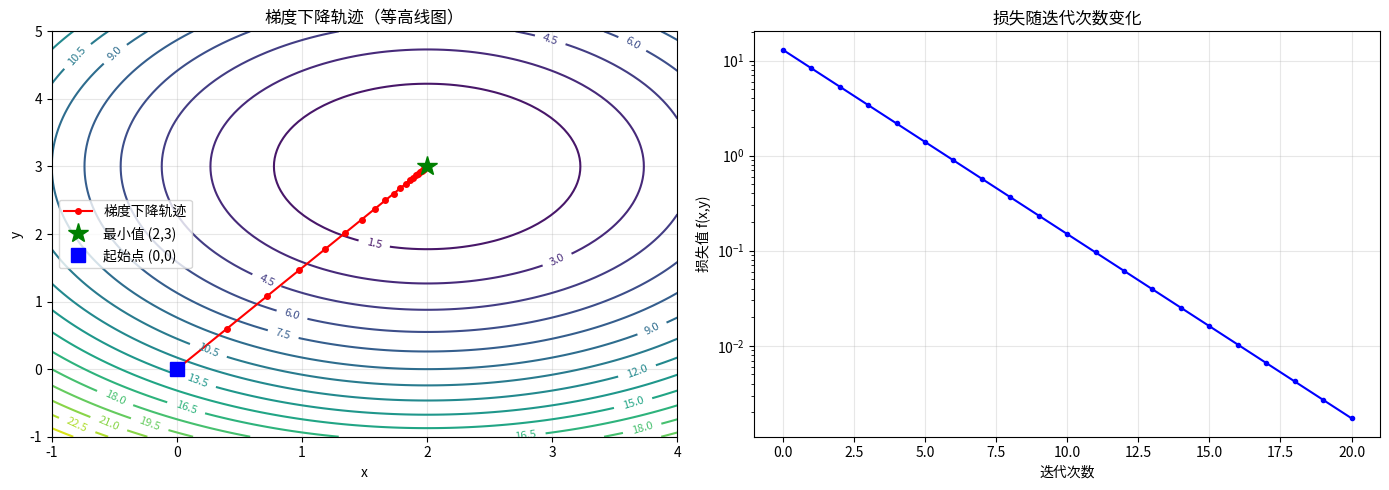

The script that saved this image: (Note: this script raises an exception after producing the figure.)
"""
微积分与梯度演示
运行方式：python 00_数学基础/code/calculus_and_gradients.py
依赖：pip install numpy matplotlib
"""

import numpy as np
import matplotlib.pyplot as plt


def numerical_derivative(f, x, h=1e-7):
    """数值计算导数（有限差分法）"""
    return (f(x + h) - f(x - h)) / (2 * h)


def derivative_basics():
    """导数基础"""
    print("=" * 50)
    print("1. 导数基础")
    print("=" * 50)

    # 定义几个函数
    f1 = lambda x: x ** 2  # f(x) = x²
    f2 = lambda x: np.sin(x)  # f(x) = sin(x)
    f3 = lambda x: np.exp(x)  # f(x) = eˣ

    # 计算导数
    x = 2.0
    print(f"在 x = {x} 处：")
    print(f"  f(x) = x²:     f'({x}) = {numerical_derivative(f1, x):.4f} (理论值: {2*x})")
    print(f"  f(x) = sin(x): f'({x}) = {numerical_derivative(f2, x):.4f} (理论值: {np.cos(x):.4f})")
    print(f"  f(x) = eˣ:     f'({x}) = {numerical_derivative(f3, x):.4f} (理论值: {np.exp(x):.4f})")


def chain_rule():
    """链式法则演示"""
    print("\n" + "=" * 50)
    print("2. 链式法则")
    print("=" * 50)

    # 例1: y = (2x + 1)³
    # 外层函数: u³, 导数 3u²
    # 内层函数: 2x + 1, 导数 2
    # 链式法则: dy/dx = 3(2x+1)² × 2

    def f(x):
        return (2 * x + 1) ** 3

    def df_dx(x):
        # 链式法则计算
        u = 2 * x + 1
        return 3 * u ** 2 * 2

    x = 1.0
    numerical = numerical_derivative(f, x)
    analytical = df_dx(x)

    print(f"函数: y = (2x + 1)³")
    print(f"在 x = {x} 处：")
    print(f"  数值导数: {numerical:.6f}")
    print(f"  解析导数: {analytical:.6f}")
    print(f"  差异: {abs(numerical - analytical):.10f}")

    # 例2: y = sin(x²)
    def g(x):
        return np.sin(x ** 2)

    def dg_dx(x):
        # 链式法则: cos(x²) × 2x
        return np.cos(x ** 2) * 2 * x

    x = 1.5
    numerical = numerical_derivative(g, x)
    analytical = dg_dx(x)

    print(f"\n函数: y = sin(x²)")
    print(f"在 x = {x} 处：")
    print(f"  数值导数: {numerical:.6f}")
    print(f"  解析导数: {analytical:.6f}")


def gradient_basics():
    """梯度基础"""
    print("\n" + "=" * 50)
    print("3. 梯度计算")
    print("=" * 50)

    # 二元函数: f(x, y) = x² + y²
    def f(x, y):
        return x ** 2 + y ** 2

    # 梯度: ∇f = [2x, 2y]
    def gradient(x, y):
        return np.array([2 * x, 2 * y])

    x, y = 1.0, 2.0
    grad = gradient(x, y)
    print(f"函数: f(x, y) = x² + y²")
    print(f"在点 ({x}, {y}) 处：")
    print(f"  f({x}, {y}) = {f(x, y)}")
    print(f"  梯度 ∇f = {grad}")
    print(f"  梯度方向（单位向量）= {grad / np.linalg.norm(grad)}")


def gradient_descent_demo():
    """梯度下降演示"""
    print("\n" + "=" * 50)
    print("4. 梯度下降演示")
    print("=" * 50)

    # 目标函数: f(x, y) = (x-2)² + (y-3)²
    # 最小值在 (2, 3)
    def f(x, y):
        return (x - 2) ** 2 + (y - 3) ** 2

    def gradient(x, y):
        return np.array([2 * (x - 2), 2 * (y - 3)])

    # 初始点
    x, y = 0.0, 0.0
    learning_rate = 0.1
    num_steps = 20

    print(f"目标: 最小化 f(x, y) = (x-2)² + (y-3)²")
    print(f"理论最小值: (2, 3), f = 0")
    print(f"初始点: ({x}, {y}), f = {f(x, y):.4f}")
    print(f"学习率: {learning_rate}")
    print(f"迭代次数: {num_steps}\n")

    # 记录轨迹
    trajectory = [(x, y, f(x, y))]

    for i in range(num_steps):
        grad = gradient(x, y)
        x = x - learning_rate * grad[0]
        y = y - learning_rate * grad[1]
        trajectory.append((x, y, f(x, y)))

        if i % 5 == 0 or i == num_steps - 1:
            print(f"  步骤 {i+1:2d}: x = {x:.4f}, y = {y:.4f}, f = {f(x, y):.6f}")

    print(f"\n最终结果: ({x:.4f}, {y:.4f}), f = {f(x, y):.6f}")
    return trajectory


def visualize_gradient_descent():
    """可视化梯度下降轨迹"""
    print("\n" + "=" * 50)
    print("5. 梯度下降可视化")
    print("=" * 50)

    # 运行梯度下降
    trajectory = gradient_descent_demo()

    # 创建等高线图
    x = np.linspace(-1, 4, 100)
    y = np.linspace(-1, 5, 100)
    X, Y = np.meshgrid(x, y)
    Z = (X - 2) ** 2 + (Y - 3) ** 2

    fig, axes = plt.subplots(1, 2, figsize=(14, 5))

    # 左图：等高线图
    ax1 = axes[0]
    contour = ax1.contour(X, Y, Z, levels=20, cmap='viridis')
    ax1.clabel(contour, inline=True, fontsize=8)

    # 画轨迹
    traj_x = [t[0] for t in trajectory]
    traj_y = [t[1] for t in trajectory]
    ax1.plot(traj_x, traj_y, 'ro-', markersize=4, linewidth=1.5, label='梯度下降轨迹')
    ax1.plot(2, 3, 'g*', markersize=15, label='最小值 (2,3)')
    ax1.plot(0, 0, 'bs', markersize=10, label='起始点 (0,0)')

    ax1.set_xlabel('x')
    ax1.set_ylabel('y')
    ax1.set_title('梯度下降轨迹（等高线图）')
    ax1.legend()
    ax1.grid(True, alpha=0.3)

    # 右图：损失曲线
    ax2 = axes[1]
    losses = [t[2] for t in trajectory]
    ax2.plot(range(len(losses)), losses, 'b-o', markersize=3)
    ax2.set_xlabel('迭代次数')
    ax2.set_ylabel('损失值 f(x,y)')
    ax2.set_title('损失随迭代次数变化')
    ax2.grid(True, alpha=0.3)
    ax2.set_yscale('log')

    plt.tight_layout()
    plt.savefig('00_数学基础/code/gradient_descent.png', dpi=150, bbox_inches='tight')
    print("可视化已保存到 gradient_descent.png")
    plt.show()


def backprop_simulation():
    """模拟简单的反向传播"""
    print("\n" + "=" * 50)
    print("6. 反向传播模拟（链式法则应用）")
    print("=" * 50)

    # 简单的计算图: z = (x * y + b)²
    # x=2, y=3, b=1
    x, y, b = 2.0, 3.0, 1.0

    # 前向传播
    w = x * y  # w = 6
    z = w + b  # z = 7
    loss = z ** 2  # loss = 49

    print(f"计算图: loss = (x × y + b)²")
    print(f"输入: x = {x}, y = {y}, b = {b}")
    print(f"\n前向传播:")
    print(f"  w = x × y = {x} × {y} = {w}")
    print(f"  z = w + b = {w} + {b} = {z}")
    print(f"  loss = z² = {z}² = {loss}")

    # 反向传播（链式法则）
    dloss_dz = 2 * z  # loss 对 z 的导数
    dz_dw = 1  # z 对 w 的导数
    dz_db = 1  # z 对 b 的导数
    dw_dx = y  # w 对 x 的导数
    dw_dy = x  # w 对 y 的导数

    dloss_dw = dloss_dz * dz_dw  # 链式法则
    dloss_db = dloss_dz * dz_db
    dloss_dx = dloss_dw * dw_dx
    dloss_dy = dloss_dw * dw_dy

    print(f"\n反向传播（链式法则）:")
    print(f"  dloss/dz = 2z = {dloss_dz}")
    print(f"  dloss/dw = dloss/dz × dz/dw = {dloss_dz} × {dz_dw} = {dloss_dw}")
    print(f"  dloss/db = dloss/dz × dz/db = {dloss_dz} × {dz_db} = {dloss_db}")
    print(f"  dloss/dx = dloss/dw × dw/dx = {dloss_dw} × {dw_dx} = {dloss_dx}")
    print(f"  dloss/dy = dloss/dw × dw/dy = {dloss_dw} × {dw_dy} = {dloss_dy}")

    # 数值验证
    h = 1e-7
    numerical_dx = (((x + h) * y + b) ** 2 - ((x - h) * y + b) ** 2) / (2 * h)
    print(f"\n数值验证: dloss/dx ≈ {numerical_dx:.6f} (解析值: {dloss_dx})")


def visualize_derivatives():
    """可视化导数"""
    print("\n" + "=" * 50)
    print("7. 导数可视化")
    print("=" * 50)

    x = np.linspace(-2, 4, 100)
    f = x ** 2
    df = 2 * x

    fig, axes = plt.subplots(1, 2, figsize=(12, 5))

    # 左图：函数及其导数
    ax1 = axes[0]
    ax1.plot(x, f, 'b-', linewidth=2, label='f(x) = x²')
    ax1.plot(x, df, 'r--', linewidth=2, label="f'(x) = 2x")
    ax1.axhline(y=0, color='k', linewidth=0.5)
    ax1.axvline(x=0, color='k', linewidth=0.5)
    ax1.set_xlabel('x')
    ax1.set_ylabel('y')
    ax1.set_title('函数与导数')
    ax1.legend()
    ax1.grid(True, alpha=0.3)

    # 右图：切线演示
    ax2 = axes[1]
    ax2.plot(x, f, 'b-', linewidth=2, label='f(x) = x²')

    # 在 x=1 处画切线
    x0 = 1
    tangent_slope = 2 * x0
    tangent_x = np.array([x0 - 1, x0 + 1])
    tangent_y = f(x0) + tangent_slope * (tangent_x - x0)
    ax2.plot(tangent_x, tangent_y, 'r--', linewidth=2, label=f'x={x0} 处切线')
    ax2.plot(x0, f(x0), 'go', markersize=10, label=f'切点 ({x0}, {f(x0)})')

    ax2.set_xlim(-1, 3)
    ax2.set_ylim(-1, 5)
    ax2.set_xlabel('x')
    ax2.set_ylabel('y')
    ax2.set_title('导数的几何意义（切线斜率）')
    ax2.legend()
    ax2.grid(True, alpha=0.3)

    plt.tight_layout()
    plt.savefig('00_数学基础/code/derivatives_visualization.png', dpi=150, bbox_inches='tight')
    print("可视化已保存到 derivatives_visualization.png")
    plt.show()


if __name__ == "__main__":
    print("微积分与梯度演示\n")
    print("本演示将展示大模型训练中核心的微积分概念\n")

    derivative_basics()
    chain_rule()
    gradient_basics()
    gradient_descent_demo()
    visualize_gradient_descent()
    backprop_simulation()
    visualize_derivatives()

    print("\n" + "=" * 50)
    print("演示完成！")
    print("=" * 50)
    print("\n关键要点：")
    print("1. 导数描述函数的瞬时变化率")
    print("2. 链式法则是反向传播的数学基础")
    print("3. 梯度指向函数增长最快的方向")
    print("4. 梯度下降是模型训练的核心算法")
    print("5. 反向传播就是链式法则的系统应用")
